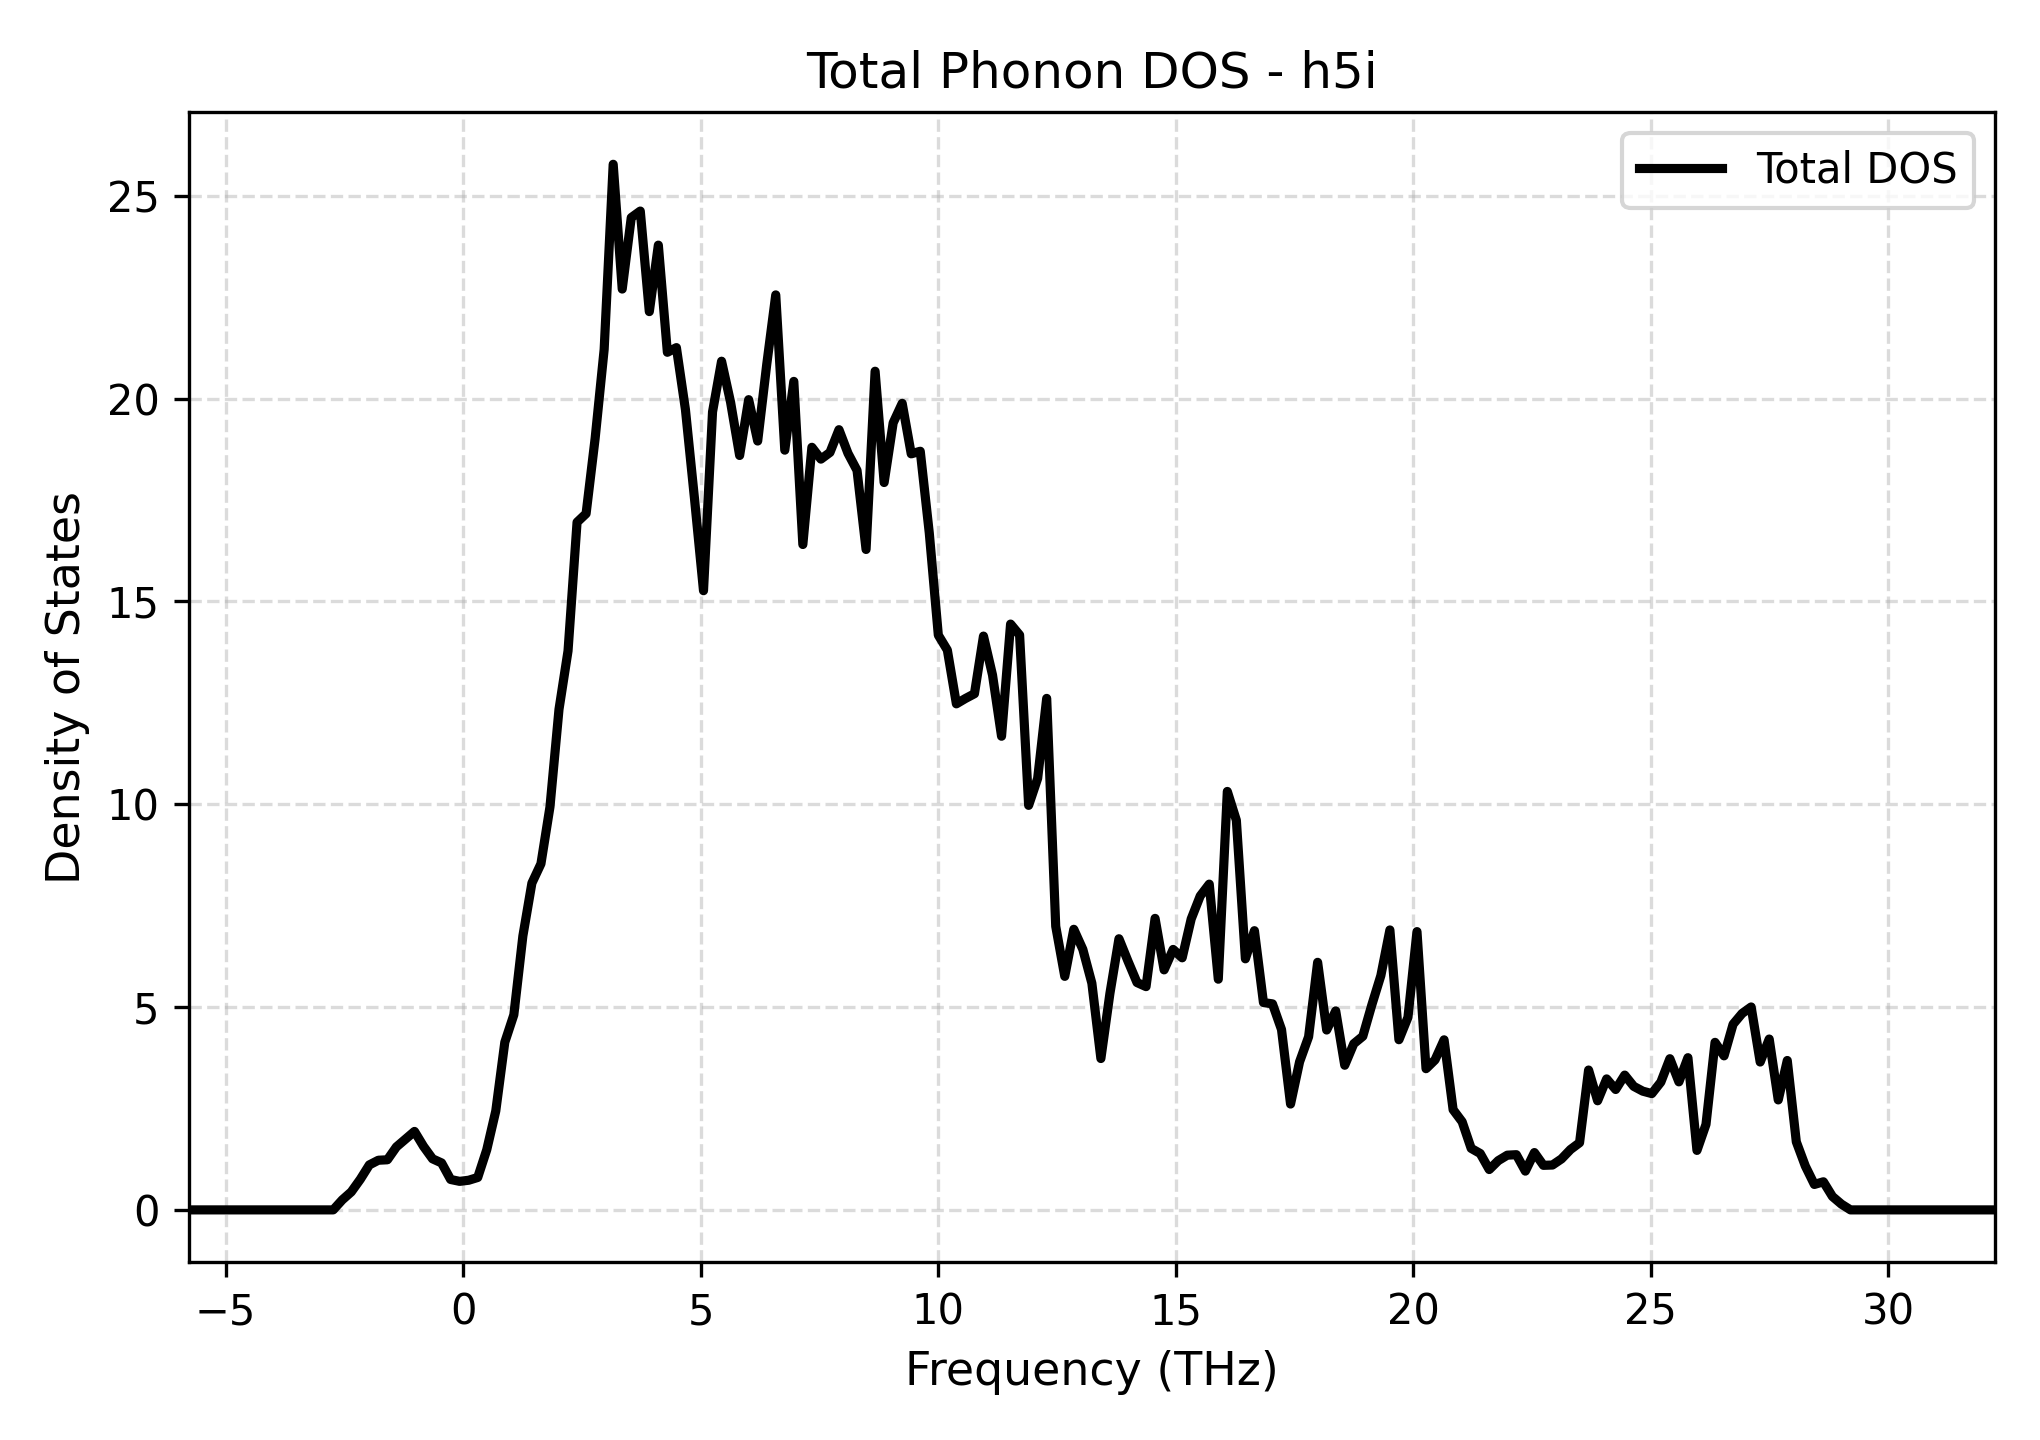

The file beside this chart, header and first rows:
Frequency_THz, Total_DOS
-5.777, 0.0
-5.587, 0.0
-5.397, 0.0
-5.207, 0.0
-5.017, 0.0
-4.826, 0.0
-4.636, 0.0
-4.446, 0.0
-4.256, 0.0
-4.066, 0.0
-3.876, 0.0
-3.686, 0.0
-3.495, 0.0
-3.305, 0.0
-3.115, 0.0
-2.925, 0.0
-2.735, 0.0
-2.545, 0.246
-2.355, 0.4437
-2.164, 0.7542
-1.974, 1.109
-1.784, 1.224
-1.594, 1.235
-1.404, 1.553
-1.214, 1.742
-1.024, 1.934
-0.8334, 1.566
-0.6432, 1.259
-0.4531, 1.157
-0.263, 0.7492
-0.0728, 0.7033
0.1173, 0.7306
0.3075, 0.7992
0.4976, 1.482
0.6878, 2.438
0.8779, 4.132
1.068, 4.809
1.258, 6.751
1.448, 8.056
1.639, 8.531
1.829, 9.933
2.019, 12.34
2.209, 13.78
2.399, 16.95
2.589, 17.16
2.779, 19.01
2.97, 21.21
3.16, 25.77
3.35, 22.7
3.54, 24.46
3.73, 24.62
3.92, 22.14
4.11, 23.78
4.301, 21.14
4.491, 21.25
4.681, 19.73
4.871, 17.54
5.061, 15.26
5.251, 19.67
5.441, 20.92
... 141 more rows
